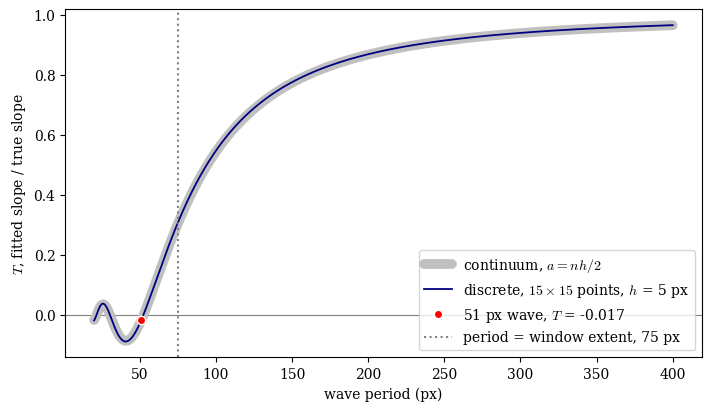

Recreate this plot in Python.
"""Frequency response of a 15x15 window at 5 px spacing: the fitted slope
of u = sin(kX) over the true slope at the window center, from the discrete
least-squares fit and from the continuum formula with half-width nh/2.
"""

import matplotlib.pyplot as plt
import numpy as np

H = 5.0
M = 7
N = 2 * M + 1
BIAS_PERIOD = 51.0

q = np.arange(-M, M + 1)


def discrete(*, period: float) -> float:
    k = 2 * np.pi / period
    return (q * np.sin(k * H * q)).sum() / ((q * q).sum() * H * k)


def continuum(*, period: float) -> float:
    z = (2 * np.pi / period) * N * H / 2
    return 3 * (np.sin(z) - z * np.cos(z)) / z**3


def period_where(*, target: float, low: float, high: float) -> float:
    for _ in range(60):
        mid = 0.5 * (low + high)
        if (discrete(period=low) - target) * (discrete(period=mid) - target) <= 0:
            high = mid
        else:
            low = mid
    return 0.5 * (low + high)


print(
    f"At a {BIAS_PERIOD:.0f} px period, the discrete fit gives "
    f"$T$ = {discrete(period=BIAS_PERIOD):+.4f}. The continuum formula with "
    f"$a = nh/2$ gives {continuum(period=BIAS_PERIOD):+.4f}. "
    f"The discrete $T$ crosses zero at a "
    f"{period_where(target=0.0, low=45, high=70):.1f} px period. "
    f"It reaches 0.5 at {period_where(target=0.5, low=60, high=300):.0f} px "
    f"and 0.9 at {period_where(target=0.9, low=100, high=600):.0f} px."
)

periods = np.linspace(20, 400, 800)
plt.rcParams.update({"font.family": "serif", "mathtext.fontset": "cm"})
fig, ax = plt.subplots(figsize=(7, 4), constrained_layout=True)
ax.axhline(0, color="gray", linewidth=0.8)
ax.plot(
    periods,
    [continuum(period=x) for x in periods],
    "-",
    color="silver",
    linewidth=7,
    solid_capstyle="round",
    label="continuum, $a = nh/2$",
)
ax.plot(
    periods,
    [discrete(period=x) for x in periods],
    "-",
    color="navy",
    linewidth=1.3,
    label=f"discrete, ${N}\\times{N}$ points, $h$ = {H:.0f} px",
)
ax.plot(
    BIAS_PERIOD,
    discrete(period=BIAS_PERIOD),
    "o",
    color="red",
    markeredgecolor="white",
    zorder=3,
    label=f"{BIAS_PERIOD:.0f} px wave, $T$ = {discrete(period=BIAS_PERIOD):+.3f}",
)
ax.axvline(
    N * H, color="gray", linestyle=":", label=f"period = window extent, {N * H:.0f} px"
)
ax.set_xlabel("wave period (px)")
ax.set_ylabel("$T$, fitted slope / true slope")
ax.legend(loc="lower right")
fig.savefig("strain_window_frequency.png", dpi=300)
